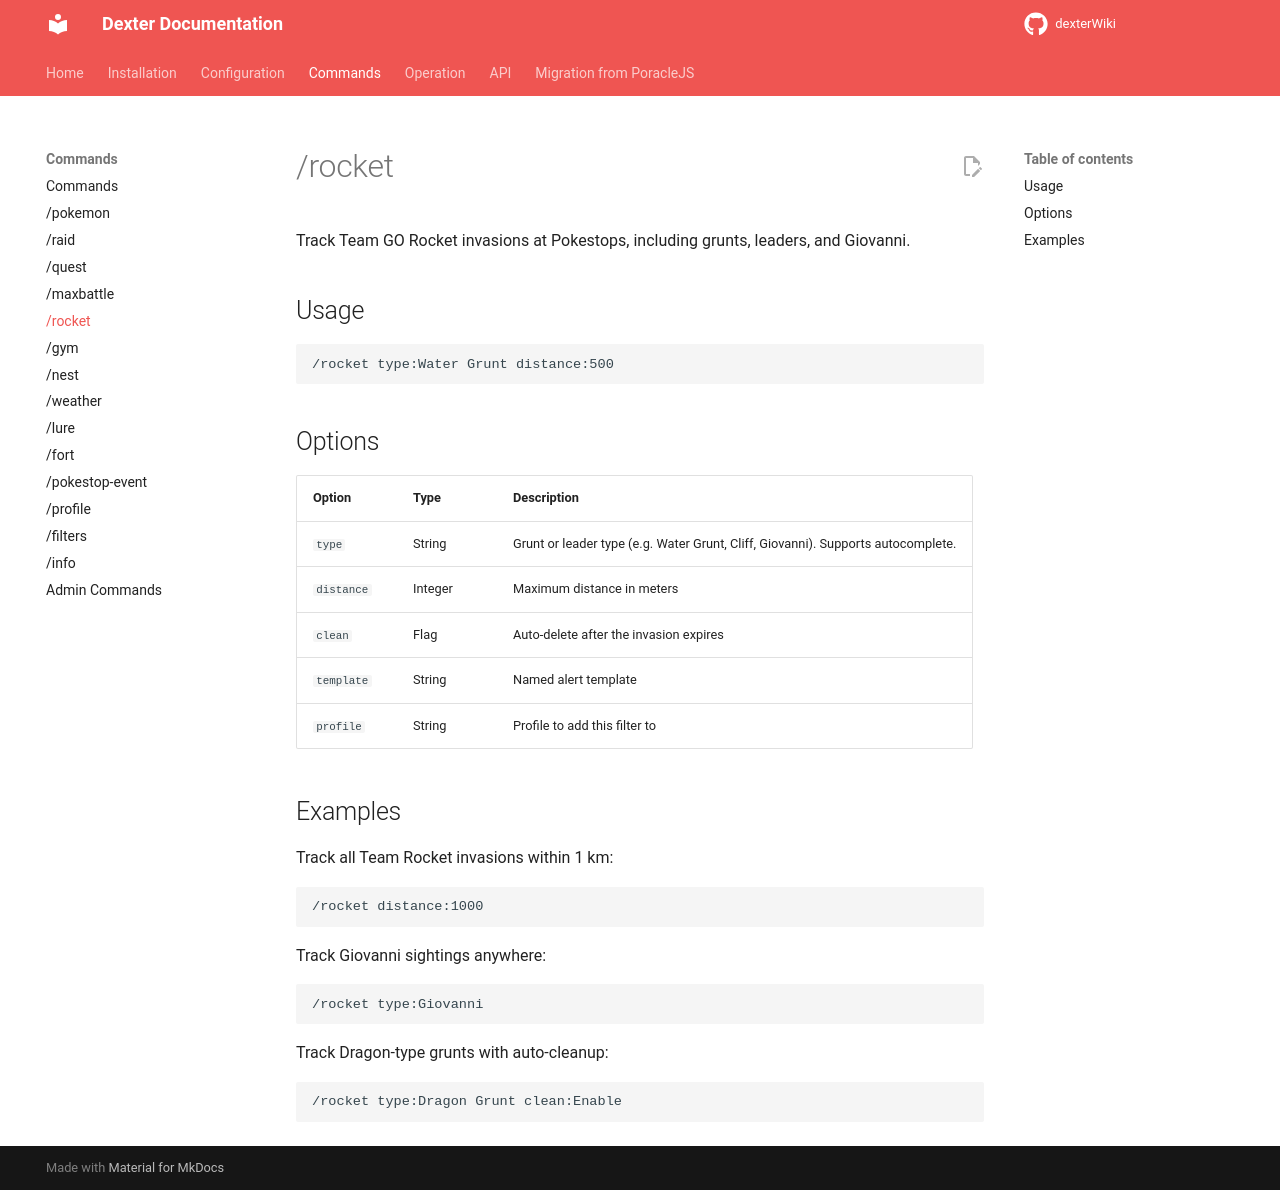

repository: roundaboutluke/dexterWiki · page: commands/rocket/index.html · generator: mkdocs

# /rocket

Track Team GO Rocket invasions at Pokestops, including grunts, leaders, and Giovanni.

## Usage

```
/rocket type:Water Grunt distance:500
```

## Options

| Option | Type | Description |
|--------|------|-------------|
| `type` | String | Grunt or leader type (e.g. Water Grunt, Cliff, Giovanni). Supports autocomplete. |
| `distance` | Integer | Maximum distance in meters |
| `clean` | Flag | Auto-delete after the invasion expires |
| `template` | String | Named alert template |
| `profile` | String | Profile to add this filter to |

## Examples

Track all Team Rocket invasions within 1 km:

```
/rocket distance:1000
```

Track Giovanni sightings anywhere:

```
/rocket type:Giovanni
```

Track Dragon-type grunts with auto-cleanup:

```
/rocket type:Dragon Grunt clean:Enable
```
